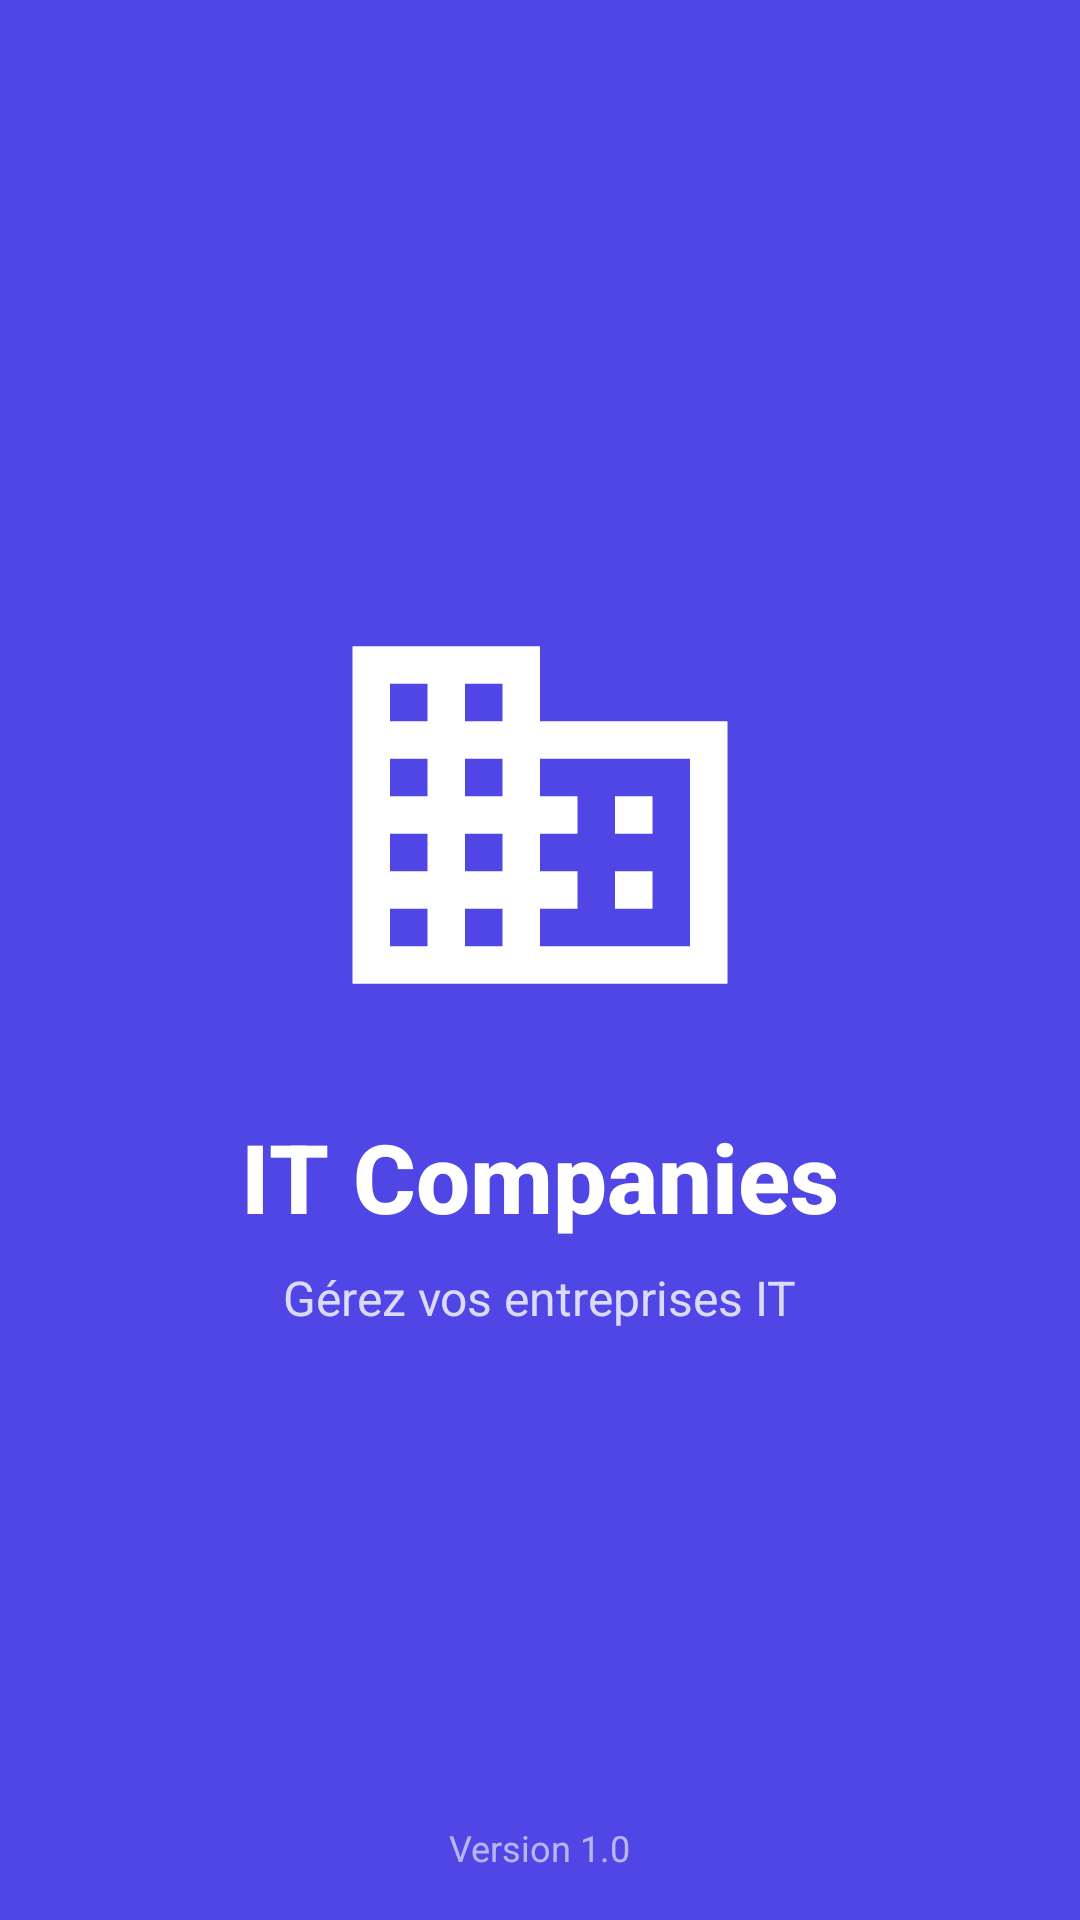

This screen was rendered from an Android layout file. Write that file and the resources it references.
<!-- AndroidManifest.xml: activity theme Theme.ITCompanies.Splash -->
<!-- res/layout/activity_splash.xml -->
<?xml version="1.0" encoding="utf-8"?>
<androidx.constraintlayout.widget.ConstraintLayout xmlns:android="http://schemas.android.com/apk/res/android"
    xmlns:app="http://schemas.android.com/apk/res-auto"
    android:layout_width="match_parent"
    android:layout_height="match_parent"
    android:background="@color/brand_primary">

    
    <ImageView
        android:id="@+id/splashLogo"
        android:layout_width="150dp"
        android:layout_height="150dp"
        android:src="@drawable/ic_company_logo"
        android:contentDescription="Logo IT Companies"
        app:layout_constraintBottom_toTopOf="@+id/splashAppName"
        app:layout_constraintEnd_toEndOf="parent"
        app:layout_constraintStart_toStartOf="parent"
        app:layout_constraintTop_toTopOf="parent"
        app:layout_constraintVertical_chainStyle="packed"
        app:tint="@color/white" />

    
    <TextView
        android:id="@+id/splashAppName"
        android:layout_width="wrap_content"
        android:layout_height="wrap_content"
        android:layout_marginTop="24dp"
        android:text="IT Companies"
        android:textColor="@color/white"
        android:textSize="32sp"
        android:textStyle="bold"
        android:fontFamily="sans-serif-medium"
        app:layout_constraintBottom_toTopOf="@+id/splashTagline"
        app:layout_constraintEnd_toEndOf="parent"
        app:layout_constraintStart_toStartOf="parent"
        app:layout_constraintTop_toBottomOf="@+id/splashLogo" />

    
    <TextView
        android:id="@+id/splashTagline"
        android:layout_width="wrap_content"
        android:layout_height="wrap_content"
        android:layout_marginTop="8dp"
        android:text="Gérez vos entreprises IT"
        android:textColor="@color/white"
        android:textSize="16sp"
        android:alpha="0.8"
        app:layout_constraintBottom_toBottomOf="parent"
        app:layout_constraintEnd_toEndOf="parent"
        app:layout_constraintStart_toStartOf="parent"
        app:layout_constraintTop_toBottomOf="@+id/splashAppName" />

    
    <ProgressBar
        android:id="@+id/splashProgress"
        android:layout_width="wrap_content"
        android:layout_height="wrap_content"
        android:layout_marginBottom="48dp"
        android:indeterminateTint="@color/white"
        app:layout_constraintBottom_toBottomOf="parent"
        app:layout_constraintEnd_toEndOf="parent"
        app:layout_constraintStart_toStartOf="parent" />

    
    <TextView
        android:id="@+id/splashVersion"
        android:layout_width="wrap_content"
        android:layout_height="wrap_content"
        android:layout_marginBottom="16dp"
        android:text="Version 1.0"
        android:textColor="@color/white"
        android:textSize="12sp"
        android:alpha="0.6"
        app:layout_constraintBottom_toBottomOf="parent"
        app:layout_constraintEnd_toEndOf="parent"
        app:layout_constraintStart_toStartOf="parent" />

</androidx.constraintlayout.widget.ConstraintLayout>
<!-- resources referenced by this layout -->
<resources>
  <color name="brand_primary">#4F46E5</color>
  <color name="white">#FFFFFFFF</color>
  <!-- drawable ic_company_logo (drawable) -->
  <?xml version="1.0" encoding="utf-8"?>
  <vector xmlns:android="http://schemas.android.com/apk/res/android"
      android:width="96dp"
      android:height="96dp"
      android:viewportWidth="24"
      android:viewportHeight="24">
      
      
      <path
          android:fillColor="#FFFFFF"
          android:pathData="M12,7V3H2v18h20V7H12zM6,19H4v-2h2v2zm0,-4H4v-2h2v2zm0,-4H4V9h2v2zm0,-4H4V5h2v2zm4,12H8v-2h2v2zm0,-4H8v-2h2v2zm0,-4H8V9h2v2zm0,-4H8V5h2v2zm10,12h-8v-2h2v-2h-2v-2h2v-2h-2V9h8v10zm-2,-8h-2v2h2v-2zm0,4h-2v2h2v-2z"/>
  </vector>
  <style name="Theme.ITCompanies.Splash" parent="Theme.Material3.DayNight.NoActionBar">
          <item name="android:windowBackground">@color/brand_primary</item>
          <item name="android:statusBarColor">@color/brand_primary</item>
          <item name="android:navigationBarColor">@color/brand_primary</item>
          <item name="android:windowFullscreen">true</item>
          <item name="android:windowContentOverlay">@null</item>
      </style>
</resources>
